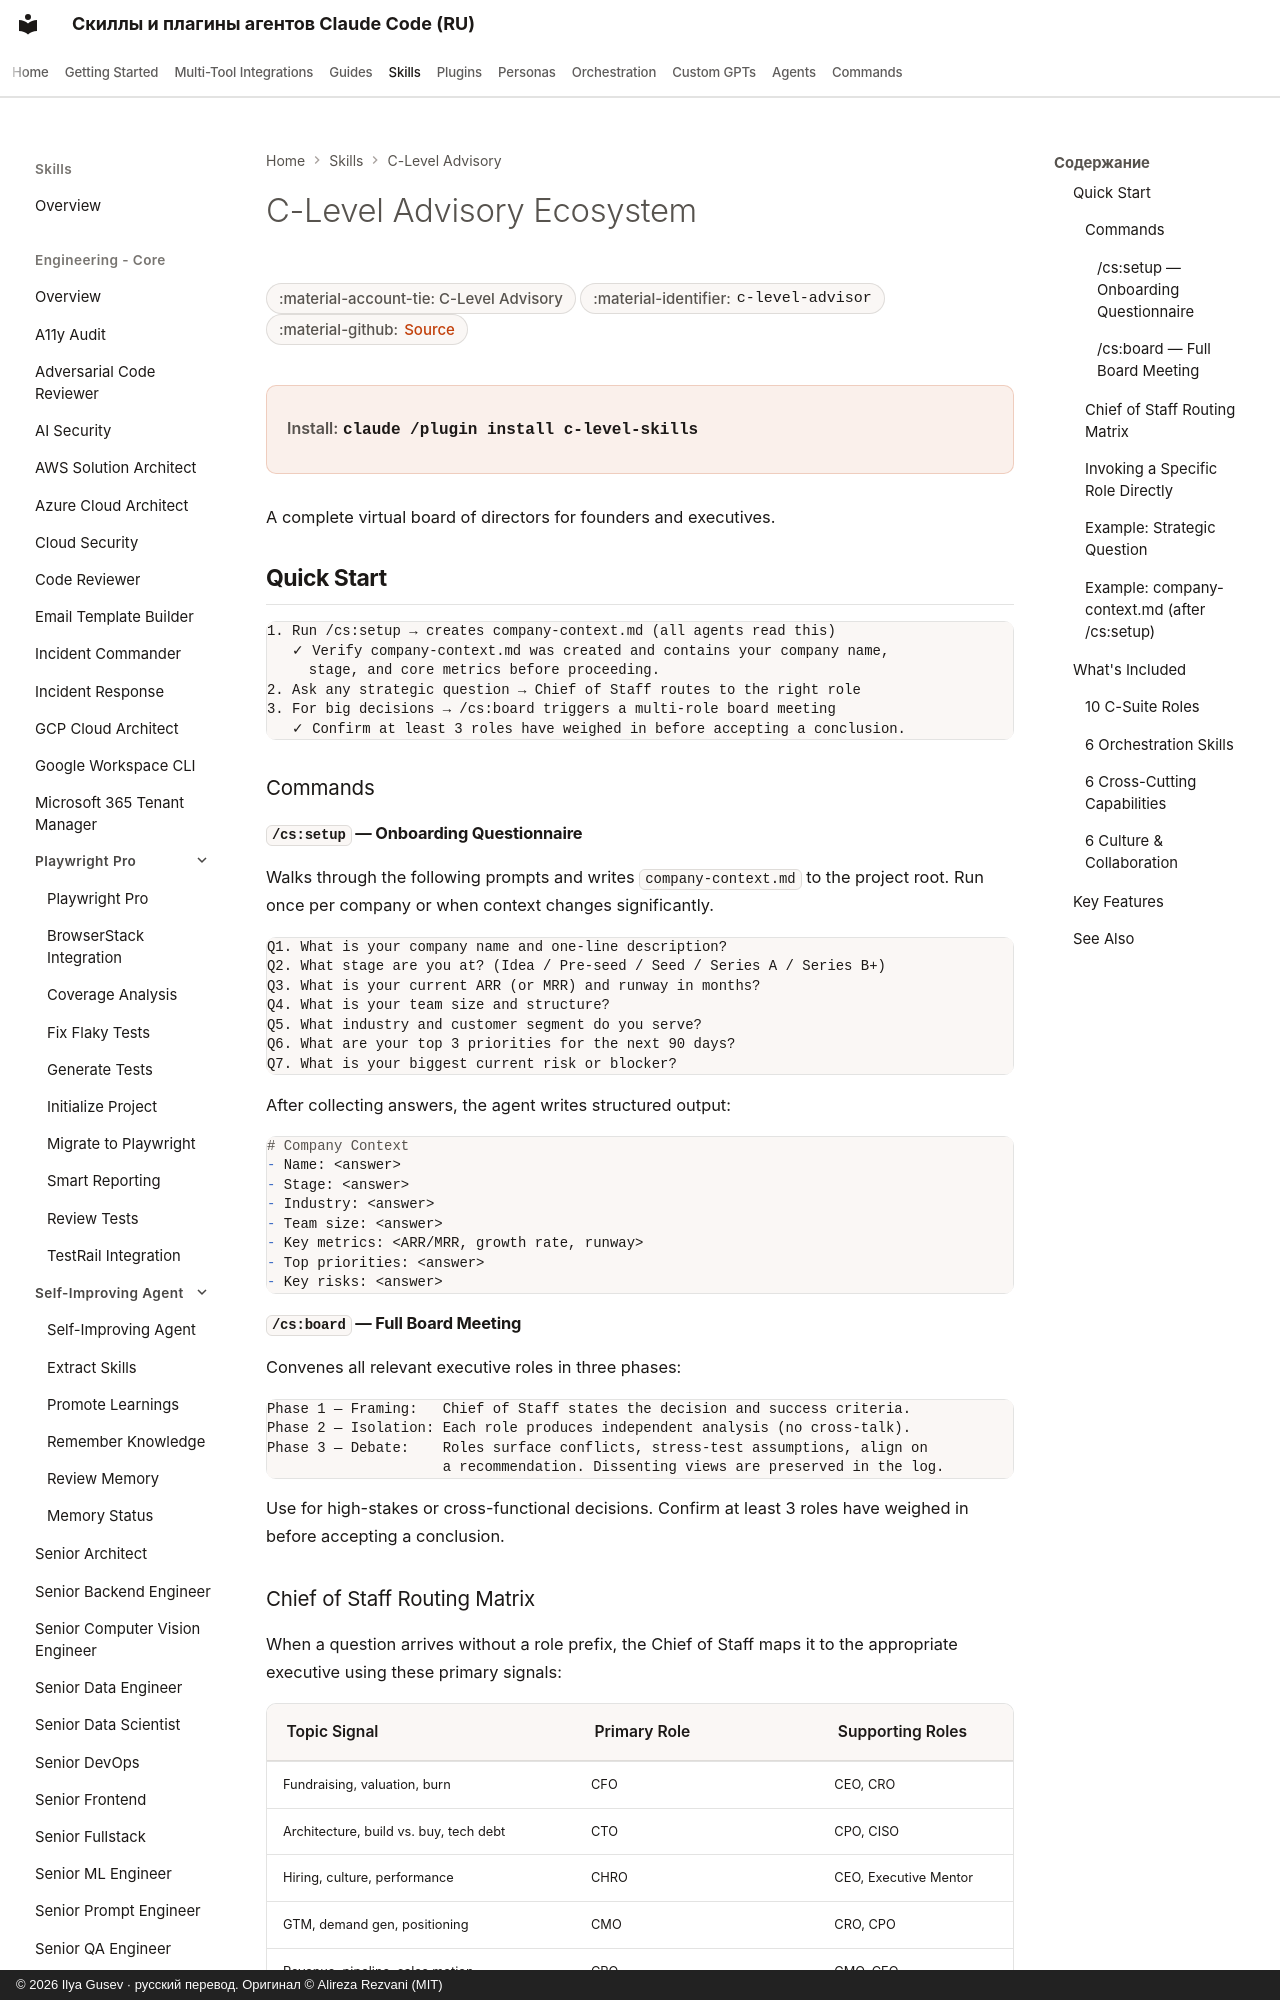

repository: imgusev/claude-skills-ru · page: skills/c-level-advisor/c-level-advisor/index.html · generator: mkdocs · copyright: © 2026 Ilya Gusev · русский перевод. Оригинал © Alireza Rezvani (MIT)

---
title: "C-Level Advisory Ecosystem — Agent Skill for Executives"
description: "10 C-level advisory agent skills and plugins for Claude Code, Codex, Gemini CLI, Cursor, OpenClaw. CEO, CTO, COO, CPO, CMO, CFO, CRO, CISO, CHRO."
---
